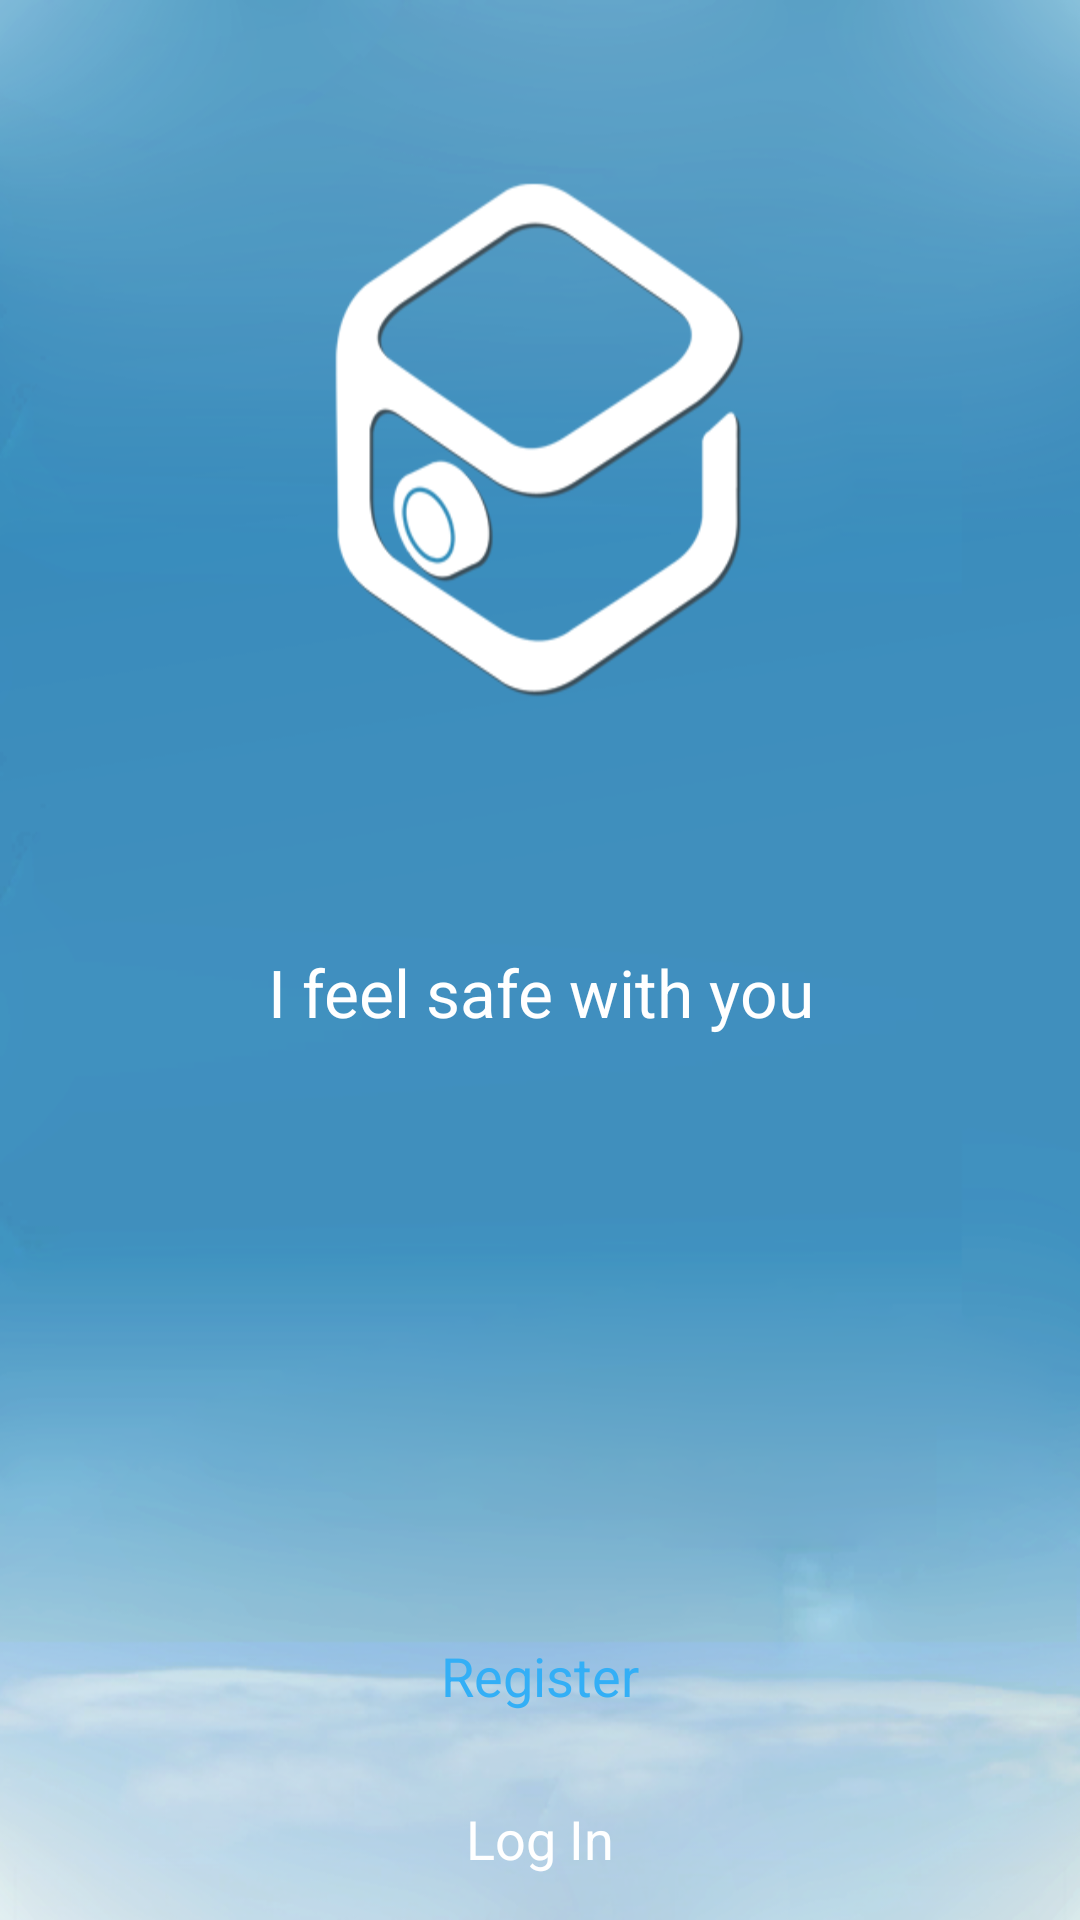

Reconstruct the res/layout file that produces this screen, plus the resources it refers to.
<!-- AndroidManifest.xml: fallback theme Theme.MaterialComponents.DayNight.NoActionBar -->
<!-- res/layout/register_or_login.xml -->
<?xml version="1.0" encoding="utf-8"?>
<LinearLayout xmlns:android="http://schemas.android.com/apk/res/android"
    android:layout_width="match_parent"
    android:layout_height="match_parent"
    android:background="@drawable/backgroundclear"
    android:orientation="vertical"
    android:gravity="bottom" >

    <TextView
        android:id="@+id/textView1"
        android:layout_gravity="center"
        android:layout_width="wrap_content"
        android:layout_height="wrap_content"
        android:textSize="22dip"
        android:gravity="center"
        android:layout_marginTop="130dip"
        android:layout_weight="1"
        android:textColor="@color/white"
        android:text="@string/login_or_register_activity_slogan" />

    <LinearLayout
        android:layout_width="match_parent"
        android:layout_height="wrap_content"
        
        android:orientation="vertical" >

        <TextView
            android:id="@+id/btn_register"
            android:layout_width="match_parent"
            android:layout_height="wrap_content"
            android:gravity="center"
            android:layout_weight="1"
            android:background="@drawable/register_btn_selector"
            android:paddingBottom="15dip"
            android:paddingTop="15dip"
            android:text="@string/login_or_register_activity_register"
            android:textColor="@color/test_btn_bg"
            android:textSize="18dp" />

        <TextView
            android:id="@+id/btn_login"
            android:layout_width="match_parent"
            android:layout_height="wrap_content"
            android:gravity="center"
            android:layout_weight="1"
            android:background="@drawable/login_btn_selsector"
            android:paddingBottom="15dip"
            android:paddingTop="15dip"
            android:text="@string/login_or_register_activity_login"
            android:textColor="@color/white"
            android:textSize="18dp" />

        

    </LinearLayout>

</LinearLayout>
<!-- resources referenced by this layout -->
<resources>
  <color name="test_btn_bg">#33AFF6</color>
  <color name="white">#ffffff</color>
  <!-- drawable backgroundclear: png bitmap (drawable-hdpi, 127557 bytes) -->
  <string name="login_or_register_activity_login">Log In</string>
  <string name="login_or_register_activity_register">Register</string>
  <string name="login_or_register_activity_slogan">I feel safe with you</string>
  <string name="login_or_register_activity_try">Try eCam</string>
</resources>
